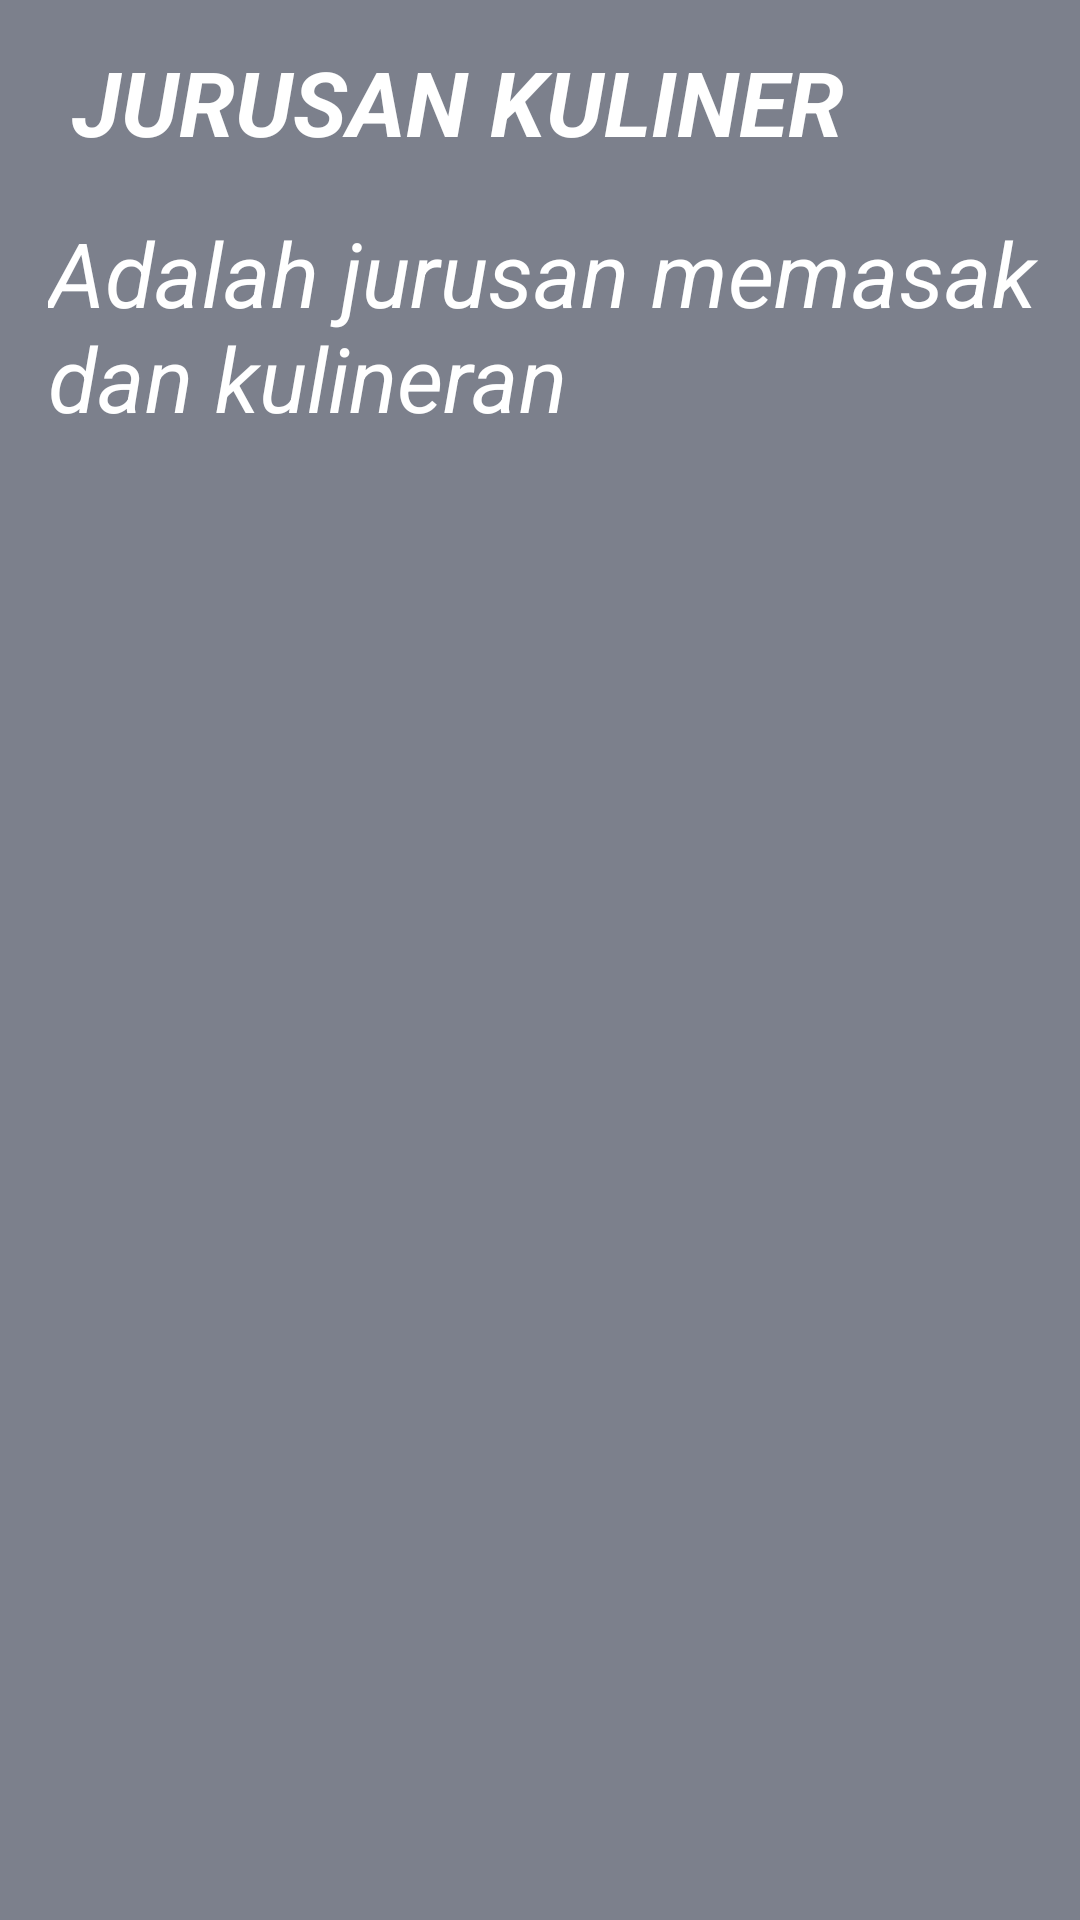

Write the Android layout XML for this screen, with the resource values it uses.
<!-- AndroidManifest.xml: application theme Theme.JOBSHEET14 -->
<!-- res/layout/fragment_blank6.xml -->
<?xml version="1.0" encoding="utf-8"?>
<FrameLayout xmlns:android="http://schemas.android.com/apk/res/android"
    xmlns:app="http://schemas.android.com/apk/res-auto"
    xmlns:tools="http://schemas.android.com/tools"
    android:layout_width="match_parent"
    android:layout_height="match_parent"
    tools:context=".BusanaFragment">

    <androidx.constraintlayout.widget.ConstraintLayout
        android:layout_width="match_parent"
        android:layout_height="match_parent"
        android:background="#7C808C">

        <TextView
            android:layout_width="wrap_content"
            android:layout_height="wrap_content"
            android:layout_marginStart="24dp"
            android:text="JURUSAN KULINER"
            android:textColor="@color/white"
            android:textSize="30sp"
            android:textStyle="bold|italic"
            app:layout_constraintBottom_toBottomOf="parent"
            app:layout_constraintStart_toStartOf="parent"
            app:layout_constraintTop_toTopOf="parent"
            app:layout_constraintVertical_bias="0.023" />

        <TextView
            android:layout_width="wrap_content"
            android:layout_height="wrap_content"
            android:layout_marginStart="16dp"
            android:fontFamily="sans-serif"
            android:text="Adalah jurusan memasak dan kulineran"
            android:textColor="@color/white"
            android:textSize="30sp"
            android:textStyle="italic"
            app:layout_constraintBottom_toBottomOf="parent"
            app:layout_constraintStart_toStartOf="parent"
            app:layout_constraintTop_toTopOf="parent"
            app:layout_constraintVertical_bias="0.125" />

    </androidx.constraintlayout.widget.ConstraintLayout>


</FrameLayout>
<!-- resources referenced by this layout -->
<resources>
  <style name="Theme.JOBSHEET14" parent="Theme.MaterialComponents.DayNight.DarkActionBar">
          
          <item name="colorPrimary">@color/purple_500</item>
          <item name="colorPrimaryVariant">@color/purple_700</item>
          <item name="colorOnPrimary">@color/white</item>
          
          <item name="colorSecondary">@color/teal_200</item>
          <item name="colorSecondaryVariant">@color/teal_700</item>
          <item name="colorOnSecondary">@color/black</item>
          
          <item name="android:statusBarColor" tools:targetApi="l">?attr/colorPrimaryVariant</item>
          
      </style>
  <!-- not gathered from this repository: default colours our renderer supplied (Android Studio template values) -->
  <color name="purple_500">#FF6200EE</color>
  <color name="purple_700">#FF3700B3</color>
  <color name="teal_200">#FF03DAC5</color>
  <color name="teal_700">#FF018786</color>
  <color name="black">#FF000000</color>
  <color name="white">#FFFFFFFF</color>
</resources>
